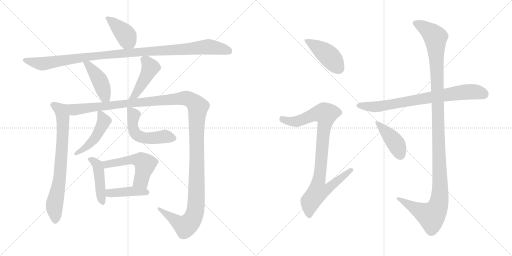
t = 0.00 s
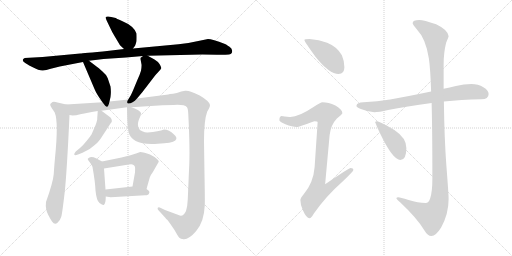
t = 2.54 s
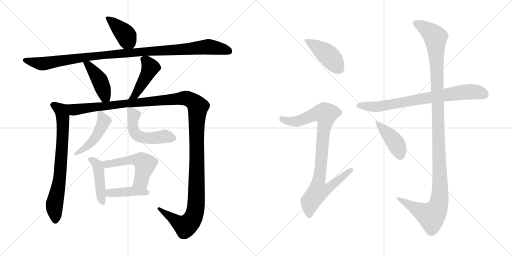
t = 5.08 s
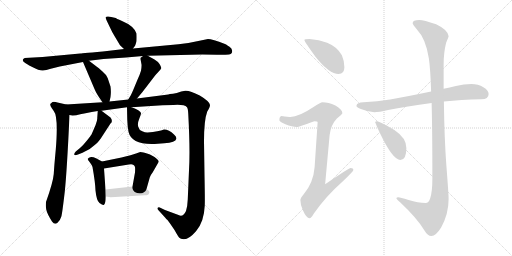
t = 7.62 s
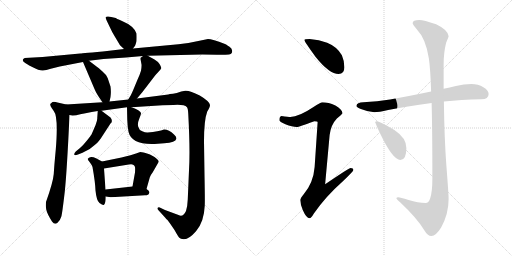
t = 10.16 s
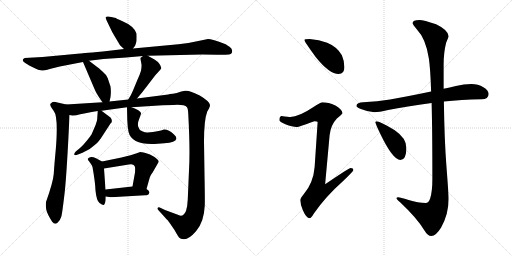
t = 12.69 s

The animated SVG that drew these frames (rendered in a browser with its animation timeline set to each time). Animation: 16 CSS @keyframes rules; one cycle of 12.69 s.

<svg version="1.1" viewBox="0 0 2048 1024" xmlns="http://www.w3.org/2000/svg">
  <g stroke="lightgray" stroke-dasharray="1,1" stroke-width="1" transform="scale(4, 4)">
    <line x1="0" y1="0" x2="256" y2="256"></line>
    <line x1="256" y1="0" x2="0" y2="256"></line>
    <line x1="128" y1="0" x2="128" y2="256"></line>
    <line x1="0" y1="128" x2="256" y2="128"></line>
    <line x1="256" y1="0" x2="512" y2="256"></line>
    <line x1="512" y1="0" x2="256" y2="256"></line>
    <line x1="384" y1="0" x2="384" y2="256"></line>
    <line x1="256" y1="128" x2="512" y2="128"></line>
  </g>
<g transform="scale(1, -1) translate(0, -850)">
   <style type="text/css">
    @keyframes keyframes0 {
      from {
       stroke: black;
       stroke-dashoffset: 404;
       stroke-width: 128;
       }
       57% {
       animation-timing-function: step-end;
       stroke: black;
       stroke-dashoffset: 0;
       stroke-width: 128;
       }
       to {
       stroke: black;
       stroke-width: 1024;
       }
       }
       #make-me-a-hanzi-animation-0 {
         animation: keyframes0 0.578776s both;
         animation-delay: 0.000000s;
         animation-timing-function: linear;
       }
    @keyframes keyframes1 {
      from {
       stroke: black;
       stroke-dashoffset: 1079;
       stroke-width: 128;
       }
       78% {
       animation-timing-function: step-end;
       stroke: black;
       stroke-dashoffset: 0;
       stroke-width: 128;
       }
       to {
       stroke: black;
       stroke-width: 1024;
       }
       }
       #make-me-a-hanzi-animation-1 {
         animation: keyframes1 1.128092s both;
         animation-delay: 0.578776s;
         animation-timing-function: linear;
       }
    @keyframes keyframes2 {
      from {
       stroke: black;
       stroke-dashoffset: 434;
       stroke-width: 128;
       }
       59% {
       animation-timing-function: step-end;
       stroke: black;
       stroke-dashoffset: 0;
       stroke-width: 128;
       }
       to {
       stroke: black;
       stroke-width: 1024;
       }
       }
       #make-me-a-hanzi-animation-2 {
         animation: keyframes2 0.603190s both;
         animation-delay: 1.706868s;
         animation-timing-function: linear;
       }
    @keyframes keyframes3 {
      from {
       stroke: black;
       stroke-dashoffset: 450;
       stroke-width: 128;
       }
       59% {
       animation-timing-function: step-end;
       stroke: black;
       stroke-dashoffset: 0;
       stroke-width: 128;
       }
       to {
       stroke: black;
       stroke-width: 1024;
       }
       }
       #make-me-a-hanzi-animation-3 {
         animation: keyframes3 0.616211s both;
         animation-delay: 2.310058s;
         animation-timing-function: linear;
       }
    @keyframes keyframes4 {
      from {
       stroke: black;
       stroke-dashoffset: 737;
       stroke-width: 128;
       }
       71% {
       animation-timing-function: step-end;
       stroke: black;
       stroke-dashoffset: 0;
       stroke-width: 128;
       }
       to {
       stroke: black;
       stroke-width: 1024;
       }
       }
       #make-me-a-hanzi-animation-4 {
         animation: keyframes4 0.849772s both;
         animation-delay: 2.926269s;
         animation-timing-function: linear;
       }
    @keyframes keyframes5 {
      from {
       stroke: black;
       stroke-dashoffset: 1413;
       stroke-width: 128;
       }
       82% {
       animation-timing-function: step-end;
       stroke: black;
       stroke-dashoffset: 0;
       stroke-width: 128;
       }
       to {
       stroke: black;
       stroke-width: 1024;
       }
       }
       #make-me-a-hanzi-animation-5 {
         animation: keyframes5 1.399902s both;
         animation-delay: 3.776041s;
         animation-timing-function: linear;
       }
    @keyframes keyframes6 {
      from {
       stroke: black;
       stroke-dashoffset: 467;
       stroke-width: 128;
       }
       60% {
       animation-timing-function: step-end;
       stroke: black;
       stroke-dashoffset: 0;
       stroke-width: 128;
       }
       to {
       stroke: black;
       stroke-width: 1024;
       }
       }
       #make-me-a-hanzi-animation-6 {
         animation: keyframes6 0.630046s both;
         animation-delay: 5.175943s;
         animation-timing-function: linear;
       }
    @keyframes keyframes7 {
      from {
       stroke: black;
       stroke-dashoffset: 522;
       stroke-width: 128;
       }
       63% {
       animation-timing-function: step-end;
       stroke: black;
       stroke-dashoffset: 0;
       stroke-width: 128;
       }
       to {
       stroke: black;
       stroke-width: 1024;
       }
       }
       #make-me-a-hanzi-animation-7 {
         animation: keyframes7 0.674805s both;
         animation-delay: 5.805989s;
         animation-timing-function: linear;
       }
    @keyframes keyframes8 {
      from {
       stroke: black;
       stroke-dashoffset: 454;
       stroke-width: 128;
       }
       60% {
       animation-timing-function: step-end;
       stroke: black;
       stroke-dashoffset: 0;
       stroke-width: 128;
       }
       to {
       stroke: black;
       stroke-width: 1024;
       }
       }
       #make-me-a-hanzi-animation-8 {
         animation: keyframes8 0.619466s both;
         animation-delay: 6.480794s;
         animation-timing-function: linear;
       }
    @keyframes keyframes9 {
      from {
       stroke: black;
       stroke-dashoffset: 528;
       stroke-width: 128;
       }
       63% {
       animation-timing-function: step-end;
       stroke: black;
       stroke-dashoffset: 0;
       stroke-width: 128;
       }
       to {
       stroke: black;
       stroke-width: 1024;
       }
       }
       #make-me-a-hanzi-animation-9 {
         animation: keyframes9 0.679688s both;
         animation-delay: 7.100260s;
         animation-timing-function: linear;
       }
    @keyframes keyframes10 {
      from {
       stroke: black;
       stroke-dashoffset: 415;
       stroke-width: 128;
       }
       57% {
       animation-timing-function: step-end;
       stroke: black;
       stroke-dashoffset: 0;
       stroke-width: 128;
       }
       to {
       stroke: black;
       stroke-width: 1024;
       }
       }
       #make-me-a-hanzi-animation-10 {
         animation: keyframes10 0.587728s both;
         animation-delay: 7.779948s;
         animation-timing-function: linear;
       }
    @keyframes keyframes11 {
      from {
       stroke: black;
       stroke-dashoffset: 436;
       stroke-width: 128;
       }
       59% {
       animation-timing-function: step-end;
       stroke: black;
       stroke-dashoffset: 0;
       stroke-width: 128;
       }
       to {
       stroke: black;
       stroke-width: 1024;
       }
       }
       #make-me-a-hanzi-animation-11 {
         animation: keyframes11 0.604818s both;
         animation-delay: 8.367676s;
         animation-timing-function: linear;
       }
    @keyframes keyframes12 {
      from {
       stroke: black;
       stroke-dashoffset: 927;
       stroke-width: 128;
       }
       75% {
       animation-timing-function: step-end;
       stroke: black;
       stroke-dashoffset: 0;
       stroke-width: 128;
       }
       to {
       stroke: black;
       stroke-width: 1024;
       }
       }
       #make-me-a-hanzi-animation-12 {
         animation: keyframes12 1.004395s both;
         animation-delay: 8.972494s;
         animation-timing-function: linear;
       }
    @keyframes keyframes13 {
      from {
       stroke: black;
       stroke-dashoffset: 765;
       stroke-width: 128;
       }
       71% {
       animation-timing-function: step-end;
       stroke: black;
       stroke-dashoffset: 0;
       stroke-width: 128;
       }
       to {
       stroke: black;
       stroke-width: 1024;
       }
       }
       #make-me-a-hanzi-animation-13 {
         animation: keyframes13 0.872559s both;
         animation-delay: 9.976889s;
         animation-timing-function: linear;
       }
    @keyframes keyframes14 {
      from {
       stroke: black;
       stroke-dashoffset: 1231;
       stroke-width: 128;
       }
       80% {
       animation-timing-function: step-end;
       stroke: black;
       stroke-dashoffset: 0;
       stroke-width: 128;
       }
       to {
       stroke: black;
       stroke-width: 1024;
       }
       }
       #make-me-a-hanzi-animation-14 {
         animation: keyframes14 1.251790s both;
         animation-delay: 10.849448s;
         animation-timing-function: linear;
       }
    @keyframes keyframes15 {
      from {
       stroke: black;
       stroke-dashoffset: 420;
       stroke-width: 128;
       }
       58% {
       animation-timing-function: step-end;
       stroke: black;
       stroke-dashoffset: 0;
       stroke-width: 128;
       }
       to {
       stroke: black;
       stroke-width: 1024;
       }
       }
       #make-me-a-hanzi-animation-15 {
         animation: keyframes15 0.591797s both;
         animation-delay: 12.101238s;
         animation-timing-function: linear;
       }
</style>
<path d="M 532.0 656.0 L 538.0 664.0 Q 541.0 666.0 546.0 685.0 Q 547.0 701.0 546.0 716.0 Q 536.0 746.0 488.0 766.0 Q 463.0 777.0 463.0 778.0 Q 430.0 788.0 423.0 782.0 Q 421.0 779.0 427.0 767.0 L 440.0 740.0 Q 447.0 724.0 458.0 706.0 L 480.0 669.0 L 496.0 654.0 C 516.0 635.0 516.0 635.0 532.0 656.0 Z" fill="lightgray"></path> 
<path d="M 591.0 627.0 L 809.0 632.0 Q 862.0 632.0 878.0 631.0 Q 893.0 630.0 916.0 632.0 Q 924.0 634.0 927.0 638.0 Q 933.0 653.0 918.0 663.0 Q 903.0 673.0 900.0 674.0 Q 848.0 694.0 832.0 694.0 L 803.0 688.0 Q 756.0 677.0 714.0 673.0 L 532.0 656.0 L 496.0 654.0 L 437.0 647.0 Q 328.0 636.0 321.0 636.0 L 170.0 622.0 L 99.0 618.0 Q 91.0 615.0 91.0 610.0 Q 91.0 605.0 97.0 601.0 Q 102.0 596.0 129.0 582.0 Q 156.0 568.0 169.0 568.0 Q 181.0 567.0 203.0 575.0 L 239.0 584.0 L 332.0 602.0 L 356.0 607.0 L 414.0 614.0 L 504.0 620.0 L 572.0 626.0 L 591.0 627.0 Z" fill="lightgray"></path> 
<path d="M 332.0 602.0 L 378.0 494.0 Q 386.0 474.0 410.0 441.0 C 428.0 417.0 431.0 415.0 438.0 444.0 L 442.0 462.0 Q 445.0 483.0 442.0 504.0 L 431.0 537.0 Q 425.0 552.0 410.0 564.0 Q 393.0 580.0 386.0 584.0 L 356.0 607.0 C 332.0 625.0 320.0 630.0 332.0 602.0 Z" fill="lightgray"></path> 
<path d="M 548.0 456.0 L 569.0 481.0 L 622.0 550.0 L 634.0 563.0 Q 643.0 573.0 645.0 577.0 Q 646.0 581.0 638.0 594.0 Q 630.0 605.0 618.0 612.0 L 591.0 627.0 C 581.0 633.0 581.0 633.0 572.0 626.0 L 564.0 620.0 Q 562.0 621.0 562.0 614.0 L 566.0 592.0 Q 567.0 586.0 564.0 567.0 Q 559.0 550.0 549.0 529.0 L 532.0 488.0 Q 526.0 472.0 513.0 452.0 C 497.0 427.0 529.0 433.0 548.0 456.0 Z" fill="lightgray"></path> 
<path d="M 265.0 432.0 L 230.0 440.0 Q 218.0 444.0 210.0 442.0 L 202.0 435.0 Q 198.0 431.0 208.0 416.0 L 215.0 406.0 Q 234.0 383.0 223.0 251.0 Q 217.0 188.0 215.0 154.0 Q 212.0 120.0 184.0 42.0 Q 182.0 28.0 185.0 12.0 Q 188.0 -4.0 208.0 -36.0 Q 219.0 -51.0 230.0 -41.0 Q 241.0 -31.0 245.0 -17.0 Q 249.0 -4.0 259.0 83.0 Q 268.0 169.0 278.0 390.0 C 279.0 420.0 280.0 429.0 265.0 432.0 Z" fill="lightgray"></path> 
<path d="M 526.0 421.0 L 650.0 429.0 L 694.0 430.0 Q 737.0 433.0 748.0 421.0 Q 752.0 416.0 753.0 395.0 Q 761.0 248.0 756.0 169.0 L 751.0 52.0 Q 750.0 25.0 744.0 6.0 Q 732.0 -20.0 714.0 -10.0 L 660.0 10.0 L 639.0 20.0 Q 634.0 23.0 631.0 19.0 Q 629.0 14.0 633.0 10.0 L 662.0 -22.0 Q 664.0 -25.0 670.0 -30.0 Q 675.0 -36.0 698.0 -70.0 Q 715.0 -101.0 719.0 -102.0 Q 723.0 -106.0 730.0 -106.0 Q 752.0 -112.0 784.0 -75.0 Q 816.0 -39.0 819.0 28.0 Q 820.0 50.0 818.0 150.0 L 816.0 284.0 Q 816.0 370.0 829.0 404.0 Q 840.0 422.0 840.0 430.0 Q 839.0 444.0 799.0 468.0 Q 758.0 489.0 741.0 487.0 L 725.0 484.0 Q 706.0 476.0 692.0 475.0 Q 677.0 474.0 673.0 472.0 L 548.0 456.0 L 513.0 452.0 L 438.0 444.0 L 410.0 441.0 L 265.0 432.0 C 235.0 430.0 248.0 389.0 278.0 390.0 L 290.0 388.0 Q 304.0 388.0 321.0 393.0 Q 338.0 397.0 391.0 406.0 L 406.0 407.0 L 508.0 421.0 L 526.0 421.0 Z" fill="lightgray"></path> 
<path d="M 391.0 406.0 L 389.0 378.0 Q 390.0 370.0 382.0 349.0 L 366.0 312.0 Q 363.0 307.0 347.0 287.0 Q 331.0 267.0 320.0 258.0 L 303.0 244.0 Q 296.0 237.0 297.0 232.0 Q 298.0 227.0 312.0 232.0 L 330.0 239.0 Q 359.0 250.0 380.0 271.0 Q 389.0 277.0 403.0 296.0 L 442.0 356.0 Q 453.0 365.0 442.0 380.0 L 406.0 407.0 C 392.0 418.0 392.0 418.0 391.0 406.0 Z" fill="lightgray"></path> 
<path d="M 508.0 421.0 L 509.0 372.0 Q 510.0 342.0 514.0 323.0 Q 527.0 267.0 631.0 275.0 L 657.0 277.0 Q 703.0 280.0 705.0 294.0 Q 708.0 302.0 696.0 312.0 Q 676.0 332.0 656.0 332.0 Q 635.0 324.0 591.0 320.0 Q 582.0 319.0 569.0 325.0 Q 556.0 330.0 553.0 343.0 Q 549.0 356.0 557.0 375.0 Q 565.0 393.0 564.0 398.0 Q 561.0 408.0 526.0 421.0 C 508.0 428.0 508.0 428.0 508.0 421.0 Z" fill="lightgray"></path> 
<path d="M 408.0 204.0 L 384.0 217.0 Q 366.0 225.0 356.0 219.0 Q 351.0 216.0 351.0 215.0 Q 350.0 213.0 359.0 201.0 Q 367.0 191.0 370.0 182.0 Q 381.0 120.0 382.0 88.0 Q 386.0 47.0 398.0 38.0 Q 410.0 29.0 415.0 30.0 Q 423.0 34.0 423.0 64.0 L 422.0 92.0 L 416.0 176.0 C 414.0 201.0 414.0 201.0 408.0 204.0 Z" fill="lightgray"></path> 
<path d="M 586.0 94.0 L 599.0 140.0 Q 601.0 148.0 611.0 161.0 L 635.0 203.0 Q 635.0 210.0 618.0 222.0 Q 600.0 234.0 582.0 238.0 Q 564.0 242.0 561.0 242.0 L 544.0 236.0 Q 529.0 230.0 486.0 220.0 L 408.0 204.0 C 379.0 198.0 386.0 171.0 416.0 176.0 L 515.0 192.0 Q 535.0 197.0 540.0 182.0 Q 541.0 176.0 540.0 160.0 L 530.0 104.0 C 525.0 74.0 578.0 65.0 586.0 94.0 Z" fill="lightgray"></path> 
<path d="M 423.0 64.0 L 443.0 61.0 L 580.0 69.0 Q 595.0 69.0 596.0 76.0 Q 602.0 85.0 586.0 94.0 C 564.0 108.0 560.0 107.0 530.0 104.0 L 422.0 92.0 C 392.0 89.0 393.0 68.0 423.0 64.0 Z" fill="lightgray"></path> 
<path d="M 1238.5 694.0 Q 1217.5 694.0 1217.5 690.0 Q 1217.5 684.0 1263.5 621.0 Q 1317.5 554.0 1354.5 554.0 Q 1377.5 554.0 1377.5 581.0 Q 1377.5 606.0 1367.5 629.0 Q 1348.5 663.0 1308.5 679.0 Q 1276.5 692.0 1238.5 694.0 Z" fill="lightgray"></path> 
<path d="M 1289.5 441.0 Q 1283.5 441.0 1252.5 421.0 Q 1195.5 383.0 1161.5 382.0 Q 1154.5 382.0 1125.5 386.0 Q 1117.5 384.0 1117.5 369.0 Q 1117.5 364.0 1141.5 353.0 Q 1169.5 342.0 1186.5 342.0 Q 1195.5 342.0 1257.5 365.0 Q 1270.5 365.0 1270.5 361.0 L 1258.5 182.0 Q 1253.5 119.0 1215.5 74.0 Q 1201.5 58.0 1201.5 50.0 Q 1201.5 30.0 1211.5 9.0 Q 1225.5 -23.0 1238.5 -23.0 Q 1244.5 -23.0 1255.5 -4.0 Q 1302.5 64.0 1372.5 126.0 Q 1413.5 165.0 1413.5 170.0 Q 1413.5 178.0 1402.5 178.0 Q 1396.5 178.0 1300.5 113.0 L 1318.5 310.0 Q 1323.5 351.0 1347.5 376.0 Q 1369.5 394.0 1369.5 397.0 Q 1369.5 412.0 1341.5 428.0 Q 1313.5 441.0 1289.5 441.0 Z" fill="lightgray"></path> 
<path d="M 1885.5 514.0 Q 1855.5 514.0 1823.5 506.0 Q 1798.5 500.0 1774.5 495.0 L 1724.5 484.0 Q 1633.5 465.0 1560.5 452.0 Q 1509.5 444.0 1453.5 441.0 Q 1427.5 441.0 1425.5 426.0 Q 1427.5 421.0 1443.5 414.0 Q 1470.5 403.0 1497.5 401.0 Q 1514.5 401.0 1552.5 410.0 Q 1624.5 424.0 1726.5 438.0 L 1775.5 444.0 Q 1843.5 451.0 1925.5 453.0 Q 1954.5 453.0 1954.5 474.0 Q 1954.5 489.0 1933.5 501.0 Q 1912.5 514.0 1885.5 514.0 Z" fill="lightgray"></path> 
<path d="M 1774.5 495.0 L 1774.5 591.0 Q 1774.5 640.0 1784.5 679.0 Q 1794.5 703.0 1794.5 705.0 Q 1792.5 730.0 1744.5 753.0 Q 1694.5 770.0 1677.5 770.0 Q 1650.5 770.0 1650.5 757.0 Q 1650.5 753.0 1668.5 731.0 Q 1703.5 695.0 1715.5 616.0 Q 1721.5 575.0 1724.5 484.0 L 1726.5 438.0 Q 1729.5 322.0 1729.5 135.0 Q 1729.5 83.0 1720.5 56.0 Q 1714.5 38.0 1702.5 38.0 Q 1672.5 38.0 1634.5 50.0 Q 1599.5 61.0 1593.5 61.0 Q 1585.5 61.0 1585.5 57.0 Q 1585.5 54.0 1601.5 40.0 Q 1668.5 -23.0 1696.5 -70.0 Q 1710.5 -94.0 1725.5 -94.0 Q 1743.5 -94.0 1764.5 -60.0 Q 1794.5 -6.0 1794.5 54.0 Q 1794.5 72.0 1785.5 188.0 Q 1777.5 293.0 1775.5 444.0 L 1774.5 495.0 Z" fill="lightgray"></path> 
<path d="M 1505.5 365.0 Q 1501.5 365.0 1501.5 361.0 Q 1501.5 356.0 1520.5 316.0 Q 1571.5 210.0 1601.5 210.0 Q 1625.5 210.0 1625.5 258.0 Q 1625.5 298.0 1577.5 330.0 Q 1519.5 365.0 1505.5 365.0 Z" fill="lightgray"></path> 
      <clipPath id="make-me-a-hanzi-clip-0">
      <path d="M 532.0 656.0 L 538.0 664.0 Q 541.0 666.0 546.0 685.0 Q 547.0 701.0 546.0 716.0 Q 536.0 746.0 488.0 766.0 Q 463.0 777.0 463.0 778.0 Q 430.0 788.0 423.0 782.0 Q 421.0 779.0 427.0 767.0 L 440.0 740.0 Q 447.0 724.0 458.0 706.0 L 480.0 669.0 L 496.0 654.0 C 516.0 635.0 516.0 635.0 532.0 656.0 Z" fill="lightgray"></path>
      </clipPath>
      <path clip-path="url(#make-me-a-hanzi-clip-0)" d="M 429.0 776.0 L 449.0 764.0 L 500.0 713.0 L 525.0 667.0 " fill="none" id="make-me-a-hanzi-animation-0" stroke-dasharray="276 552" stroke-linecap="round"></path>

      <clipPath id="make-me-a-hanzi-clip-1">
      <path d="M 591.0 627.0 L 809.0 632.0 Q 862.0 632.0 878.0 631.0 Q 893.0 630.0 916.0 632.0 Q 924.0 634.0 927.0 638.0 Q 933.0 653.0 918.0 663.0 Q 903.0 673.0 900.0 674.0 Q 848.0 694.0 832.0 694.0 L 803.0 688.0 Q 756.0 677.0 714.0 673.0 L 532.0 656.0 L 496.0 654.0 L 437.0 647.0 Q 328.0 636.0 321.0 636.0 L 170.0 622.0 L 99.0 618.0 Q 91.0 615.0 91.0 610.0 Q 91.0 605.0 97.0 601.0 Q 102.0 596.0 129.0 582.0 Q 156.0 568.0 169.0 568.0 Q 181.0 567.0 203.0 575.0 L 239.0 584.0 L 332.0 602.0 L 356.0 607.0 L 414.0 614.0 L 504.0 620.0 L 572.0 626.0 L 591.0 627.0 Z" fill="lightgray"></path>
      </clipPath>
      <path clip-path="url(#make-me-a-hanzi-clip-1)" d="M 100.0 609.0 L 173.0 595.0 L 425.0 633.0 L 831.0 663.0 L 916.0 646.0 " fill="none" id="make-me-a-hanzi-animation-1" stroke-dasharray="951 1902" stroke-linecap="round"></path>

      <clipPath id="make-me-a-hanzi-clip-2">
      <path d="M 332.0 602.0 L 378.0 494.0 Q 386.0 474.0 410.0 441.0 C 428.0 417.0 431.0 415.0 438.0 444.0 L 442.0 462.0 Q 445.0 483.0 442.0 504.0 L 431.0 537.0 Q 425.0 552.0 410.0 564.0 Q 393.0 580.0 386.0 584.0 L 356.0 607.0 C 332.0 625.0 320.0 630.0 332.0 602.0 Z" fill="lightgray"></path>
      </clipPath>
      <path clip-path="url(#make-me-a-hanzi-clip-2)" d="M 339.0 597.0 L 353.0 592.0 L 394.0 537.0 L 430.0 450.0 " fill="none" id="make-me-a-hanzi-animation-2" stroke-dasharray="306 612" stroke-linecap="round"></path>

      <clipPath id="make-me-a-hanzi-clip-3">
      <path d="M 548.0 456.0 L 569.0 481.0 L 622.0 550.0 L 634.0 563.0 Q 643.0 573.0 645.0 577.0 Q 646.0 581.0 638.0 594.0 Q 630.0 605.0 618.0 612.0 L 591.0 627.0 C 581.0 633.0 581.0 633.0 572.0 626.0 L 564.0 620.0 Q 562.0 621.0 562.0 614.0 L 566.0 592.0 Q 567.0 586.0 564.0 567.0 Q 559.0 550.0 549.0 529.0 L 532.0 488.0 Q 526.0 472.0 513.0 452.0 C 497.0 427.0 529.0 433.0 548.0 456.0 Z" fill="lightgray"></path>
      </clipPath>
      <path clip-path="url(#make-me-a-hanzi-clip-3)" d="M 576.0 613.0 L 602.0 580.0 L 541.0 469.0 L 518.0 458.0 " fill="none" id="make-me-a-hanzi-animation-3" stroke-dasharray="322 644" stroke-linecap="round"></path>

      <clipPath id="make-me-a-hanzi-clip-4">
      <path d="M 265.0 432.0 L 230.0 440.0 Q 218.0 444.0 210.0 442.0 L 202.0 435.0 Q 198.0 431.0 208.0 416.0 L 215.0 406.0 Q 234.0 383.0 223.0 251.0 Q 217.0 188.0 215.0 154.0 Q 212.0 120.0 184.0 42.0 Q 182.0 28.0 185.0 12.0 Q 188.0 -4.0 208.0 -36.0 Q 219.0 -51.0 230.0 -41.0 Q 241.0 -31.0 245.0 -17.0 Q 249.0 -4.0 259.0 83.0 Q 268.0 169.0 278.0 390.0 C 279.0 420.0 280.0 429.0 265.0 432.0 Z" fill="lightgray"></path>
      </clipPath>
      <path clip-path="url(#make-me-a-hanzi-clip-4)" d="M 213.0 431.0 L 244.0 409.0 L 253.0 359.0 L 238.0 131.0 L 217.0 23.0 L 221.0 -31.0 " fill="none" id="make-me-a-hanzi-animation-4" stroke-dasharray="609 1218" stroke-linecap="round"></path>

      <clipPath id="make-me-a-hanzi-clip-5">
      <path d="M 526.0 421.0 L 650.0 429.0 L 694.0 430.0 Q 737.0 433.0 748.0 421.0 Q 752.0 416.0 753.0 395.0 Q 761.0 248.0 756.0 169.0 L 751.0 52.0 Q 750.0 25.0 744.0 6.0 Q 732.0 -20.0 714.0 -10.0 L 660.0 10.0 L 639.0 20.0 Q 634.0 23.0 631.0 19.0 Q 629.0 14.0 633.0 10.0 L 662.0 -22.0 Q 664.0 -25.0 670.0 -30.0 Q 675.0 -36.0 698.0 -70.0 Q 715.0 -101.0 719.0 -102.0 Q 723.0 -106.0 730.0 -106.0 Q 752.0 -112.0 784.0 -75.0 Q 816.0 -39.0 819.0 28.0 Q 820.0 50.0 818.0 150.0 L 816.0 284.0 Q 816.0 370.0 829.0 404.0 Q 840.0 422.0 840.0 430.0 Q 839.0 444.0 799.0 468.0 Q 758.0 489.0 741.0 487.0 L 725.0 484.0 Q 706.0 476.0 692.0 475.0 Q 677.0 474.0 673.0 472.0 L 548.0 456.0 L 513.0 452.0 L 438.0 444.0 L 410.0 441.0 L 265.0 432.0 C 235.0 430.0 248.0 389.0 278.0 390.0 L 290.0 388.0 Q 304.0 388.0 321.0 393.0 Q 338.0 397.0 391.0 406.0 L 406.0 407.0 L 508.0 421.0 L 526.0 421.0 Z" fill="lightgray"></path>
      </clipPath>
      <path clip-path="url(#make-me-a-hanzi-clip-5)" d="M 273.0 427.0 L 296.0 411.0 L 728.0 457.0 L 750.0 456.0 L 787.0 430.0 L 792.0 423.0 L 786.0 349.0 L 788.0 138.0 L 778.0 -7.0 L 762.0 -37.0 L 741.0 -55.0 L 636.0 15.0 " fill="none" id="make-me-a-hanzi-animation-5" stroke-dasharray="1285 2570" stroke-linecap="round"></path>

      <clipPath id="make-me-a-hanzi-clip-6">
      <path d="M 391.0 406.0 L 389.0 378.0 Q 390.0 370.0 382.0 349.0 L 366.0 312.0 Q 363.0 307.0 347.0 287.0 Q 331.0 267.0 320.0 258.0 L 303.0 244.0 Q 296.0 237.0 297.0 232.0 Q 298.0 227.0 312.0 232.0 L 330.0 239.0 Q 359.0 250.0 380.0 271.0 Q 389.0 277.0 403.0 296.0 L 442.0 356.0 Q 453.0 365.0 442.0 380.0 L 406.0 407.0 C 392.0 418.0 392.0 418.0 391.0 406.0 Z" fill="lightgray"></path>
      </clipPath>
      <path clip-path="url(#make-me-a-hanzi-clip-6)" d="M 399.0 398.0 L 416.0 365.0 L 384.0 302.0 L 354.0 270.0 L 305.0 236.0 " fill="none" id="make-me-a-hanzi-animation-6" stroke-dasharray="339 678" stroke-linecap="round"></path>

      <clipPath id="make-me-a-hanzi-clip-7">
      <path d="M 508.0 421.0 L 509.0 372.0 Q 510.0 342.0 514.0 323.0 Q 527.0 267.0 631.0 275.0 L 657.0 277.0 Q 703.0 280.0 705.0 294.0 Q 708.0 302.0 696.0 312.0 Q 676.0 332.0 656.0 332.0 Q 635.0 324.0 591.0 320.0 Q 582.0 319.0 569.0 325.0 Q 556.0 330.0 553.0 343.0 Q 549.0 356.0 557.0 375.0 Q 565.0 393.0 564.0 398.0 Q 561.0 408.0 526.0 421.0 C 508.0 428.0 508.0 428.0 508.0 421.0 Z" fill="lightgray"></path>
      </clipPath>
      <path clip-path="url(#make-me-a-hanzi-clip-7)" d="M 513.0 415.0 L 535.0 389.0 L 530.0 353.0 L 537.0 324.0 L 546.0 312.0 L 567.0 301.0 L 597.0 296.0 L 659.0 304.0 L 692.0 297.0 " fill="none" id="make-me-a-hanzi-animation-7" stroke-dasharray="394 788" stroke-linecap="round"></path>

      <clipPath id="make-me-a-hanzi-clip-8">
      <path d="M 408.0 204.0 L 384.0 217.0 Q 366.0 225.0 356.0 219.0 Q 351.0 216.0 351.0 215.0 Q 350.0 213.0 359.0 201.0 Q 367.0 191.0 370.0 182.0 Q 381.0 120.0 382.0 88.0 Q 386.0 47.0 398.0 38.0 Q 410.0 29.0 415.0 30.0 Q 423.0 34.0 423.0 64.0 L 422.0 92.0 L 416.0 176.0 C 414.0 201.0 414.0 201.0 408.0 204.0 Z" fill="lightgray"></path>
      </clipPath>
      <path clip-path="url(#make-me-a-hanzi-clip-8)" d="M 356.0 214.0 L 390.0 190.0 L 404.0 66.0 L 413.0 36.0 " fill="none" id="make-me-a-hanzi-animation-8" stroke-dasharray="326 652" stroke-linecap="round"></path>

      <clipPath id="make-me-a-hanzi-clip-9">
      <path d="M 586.0 94.0 L 599.0 140.0 Q 601.0 148.0 611.0 161.0 L 635.0 203.0 Q 635.0 210.0 618.0 222.0 Q 600.0 234.0 582.0 238.0 Q 564.0 242.0 561.0 242.0 L 544.0 236.0 Q 529.0 230.0 486.0 220.0 L 408.0 204.0 C 379.0 198.0 386.0 171.0 416.0 176.0 L 515.0 192.0 Q 535.0 197.0 540.0 182.0 Q 541.0 176.0 540.0 160.0 L 530.0 104.0 C 525.0 74.0 578.0 65.0 586.0 94.0 Z" fill="lightgray"></path>
      </clipPath>
      <path clip-path="url(#make-me-a-hanzi-clip-9)" d="M 417.0 199.0 L 427.0 193.0 L 534.0 212.0 L 568.0 205.0 L 581.0 194.0 L 565.0 128.0 L 538.0 110.0 " fill="none" id="make-me-a-hanzi-animation-9" stroke-dasharray="400 800" stroke-linecap="round"></path>

      <clipPath id="make-me-a-hanzi-clip-10">
      <path d="M 423.0 64.0 L 443.0 61.0 L 580.0 69.0 Q 595.0 69.0 596.0 76.0 Q 602.0 85.0 586.0 94.0 C 564.0 108.0 560.0 107.0 530.0 104.0 L 422.0 92.0 C 392.0 89.0 393.0 68.0 423.0 64.0 Z" fill="lightgray"></path>
      </clipPath>
      <path clip-path="url(#make-me-a-hanzi-clip-10)" d="M 429.0 71.0 L 439.0 78.0 L 524.0 85.0 L 585.0 81.0 " fill="none" id="make-me-a-hanzi-animation-10" stroke-dasharray="287 574" stroke-linecap="round"></path>

      <clipPath id="make-me-a-hanzi-clip-11">
      <path d="M 1238.5 694.0 Q 1217.5 694.0 1217.5 690.0 Q 1217.5 684.0 1263.5 621.0 Q 1317.5 554.0 1354.5 554.0 Q 1377.5 554.0 1377.5 581.0 Q 1377.5 606.0 1367.5 629.0 Q 1348.5 663.0 1308.5 679.0 Q 1276.5 692.0 1238.5 694.0 Z" fill="lightgray"></path>
      </clipPath>
      <path clip-path="url(#make-me-a-hanzi-clip-11)" d="M 1221.5 689.0 L 1308.5 633.0 L 1356.5 574.0 " fill="none" id="make-me-a-hanzi-animation-11" stroke-dasharray="308 616" stroke-linecap="round"></path>

      <clipPath id="make-me-a-hanzi-clip-12">
      <path d="M 1289.5 441.0 Q 1283.5 441.0 1252.5 421.0 Q 1195.5 383.0 1161.5 382.0 Q 1154.5 382.0 1125.5 386.0 Q 1117.5 384.0 1117.5 369.0 Q 1117.5 364.0 1141.5 353.0 Q 1169.5 342.0 1186.5 342.0 Q 1195.5 342.0 1257.5 365.0 Q 1270.5 365.0 1270.5 361.0 L 1258.5 182.0 Q 1253.5 119.0 1215.5 74.0 Q 1201.5 58.0 1201.5 50.0 Q 1201.5 30.0 1211.5 9.0 Q 1225.5 -23.0 1238.5 -23.0 Q 1244.5 -23.0 1255.5 -4.0 Q 1302.5 64.0 1372.5 126.0 Q 1413.5 165.0 1413.5 170.0 Q 1413.5 178.0 1402.5 178.0 Q 1396.5 178.0 1300.5 113.0 L 1318.5 310.0 Q 1323.5 351.0 1347.5 376.0 Q 1369.5 394.0 1369.5 397.0 Q 1369.5 412.0 1341.5 428.0 Q 1313.5 441.0 1289.5 441.0 Z" fill="lightgray"></path>
      </clipPath>
      <path clip-path="url(#make-me-a-hanzi-clip-12)" d="M 1128.5 373.0 L 1185.5 364.0 L 1259.5 393.0 L 1302.5 394.0 L 1274.5 123.0 L 1312.5 120.0 L 1321.5 107.0 L 1302.5 89.0 L 1271.5 83.0 L 1241.5 44.0 L 1237.5 -13.0 " fill="none" id="make-me-a-hanzi-animation-12" stroke-dasharray="799 1598" stroke-linecap="round"></path>

      <clipPath id="make-me-a-hanzi-clip-13">
      <path d="M 1885.5 514.0 Q 1855.5 514.0 1823.5 506.0 Q 1798.5 500.0 1774.5 495.0 L 1724.5 484.0 Q 1633.5 465.0 1560.5 452.0 Q 1509.5 444.0 1453.5 441.0 Q 1427.5 441.0 1425.5 426.0 Q 1427.5 421.0 1443.5 414.0 Q 1470.5 403.0 1497.5 401.0 Q 1514.5 401.0 1552.5 410.0 Q 1624.5 424.0 1726.5 438.0 L 1775.5 444.0 Q 1843.5 451.0 1925.5 453.0 Q 1954.5 453.0 1954.5 474.0 Q 1954.5 489.0 1933.5 501.0 Q 1912.5 514.0 1885.5 514.0 Z" fill="lightgray"></path>
      </clipPath>
      <path clip-path="url(#make-me-a-hanzi-clip-13)" d="M 1433.5 429.0 L 1523.5 425.0 L 1851.5 481.0 L 1907.5 482.0 L 1936.5 473.0 " fill="none" id="make-me-a-hanzi-animation-13" stroke-dasharray="637 1274" stroke-linecap="round"></path>

      <clipPath id="make-me-a-hanzi-clip-14">
      <path d="M 1774.5 495.0 L 1774.5 591.0 Q 1774.5 640.0 1784.5 679.0 Q 1794.5 703.0 1794.5 705.0 Q 1792.5 730.0 1744.5 753.0 Q 1694.5 770.0 1677.5 770.0 Q 1650.5 770.0 1650.5 757.0 Q 1650.5 753.0 1668.5 731.0 Q 1703.5 695.0 1715.5 616.0 Q 1721.5 575.0 1724.5 484.0 L 1726.5 438.0 Q 1729.5 322.0 1729.5 135.0 Q 1729.5 83.0 1720.5 56.0 Q 1714.5 38.0 1702.5 38.0 Q 1672.5 38.0 1634.5 50.0 Q 1599.5 61.0 1593.5 61.0 Q 1585.5 61.0 1585.5 57.0 Q 1585.5 54.0 1601.5 40.0 Q 1668.5 -23.0 1696.5 -70.0 Q 1710.5 -94.0 1725.5 -94.0 Q 1743.5 -94.0 1764.5 -60.0 Q 1794.5 -6.0 1794.5 54.0 Q 1794.5 72.0 1785.5 188.0 Q 1777.5 293.0 1775.5 444.0 L 1774.5 495.0 Z" fill="lightgray"></path>
      </clipPath>
      <path clip-path="url(#make-me-a-hanzi-clip-14)" d="M 1660.5 757.0 L 1708.5 732.0 L 1742.5 701.0 L 1758.5 56.0 L 1745.5 12.0 L 1724.5 -13.0 L 1590.5 56.0 " fill="none" id="make-me-a-hanzi-animation-14" stroke-dasharray="1103 2206" stroke-linecap="round"></path>

      <clipPath id="make-me-a-hanzi-clip-15">
      <path d="M 1505.5 365.0 Q 1501.5 365.0 1501.5 361.0 Q 1501.5 356.0 1520.5 316.0 Q 1571.5 210.0 1601.5 210.0 Q 1625.5 210.0 1625.5 258.0 Q 1625.5 298.0 1577.5 330.0 Q 1519.5 365.0 1505.5 365.0 Z" fill="lightgray"></path>
      </clipPath>
      <path clip-path="url(#make-me-a-hanzi-clip-15)" d="M 1506.5 360.0 L 1580.5 280.0 L 1601.5 229.0 " fill="none" id="make-me-a-hanzi-animation-15" stroke-dasharray="292 584" stroke-linecap="round"></path>

</g>
</svg>
